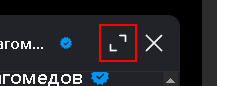
Workflow: SendMessageToInstgramProfile

Step 1 [then]: click on the element 'Expand'

Step 2 [try]: find the paragraph (no picture)

Step 3 [then]: Attach Browser 'msedge.exe Chats' (chrome.exe) (no picture)

Step 4 [then]: get-text (no picture)

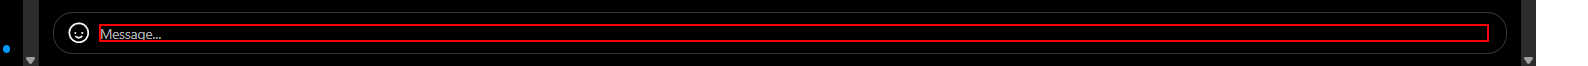
Step 5: type [part1] into the paragraph

Step 6: type "[part2+ "[k(enter)]"]" into the paragraph (same screen as step 5)

Step 7 [else]: type [in_message] into the paragraph (same screen as step 5)